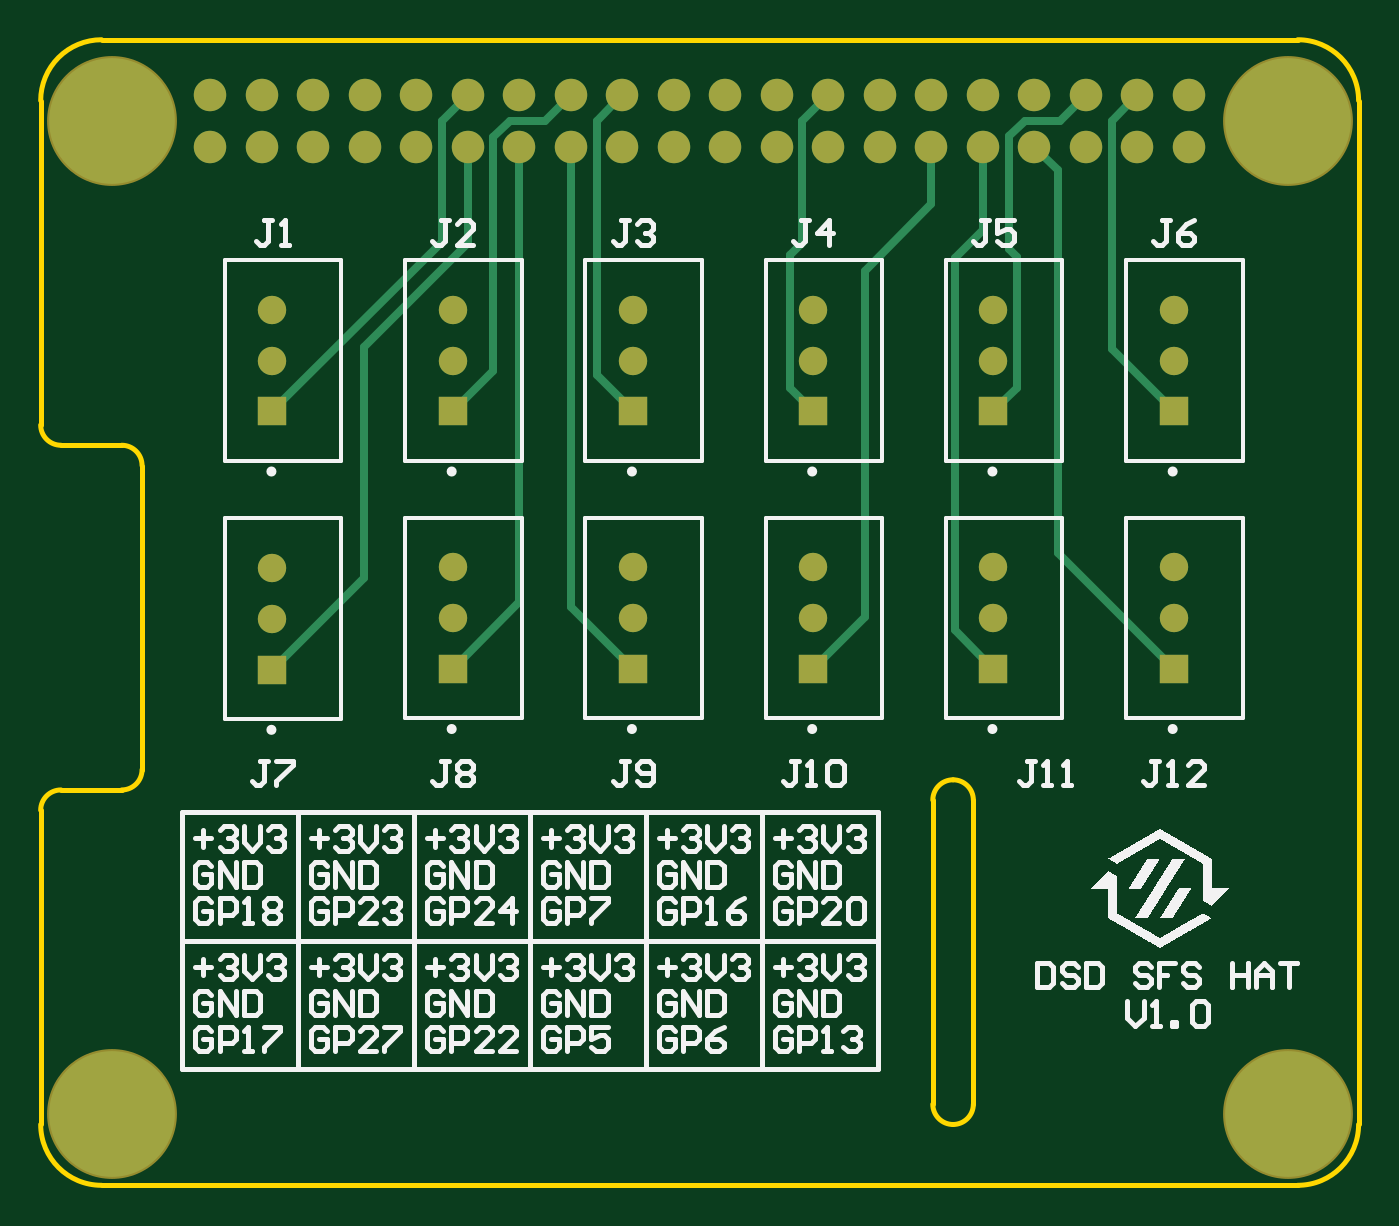
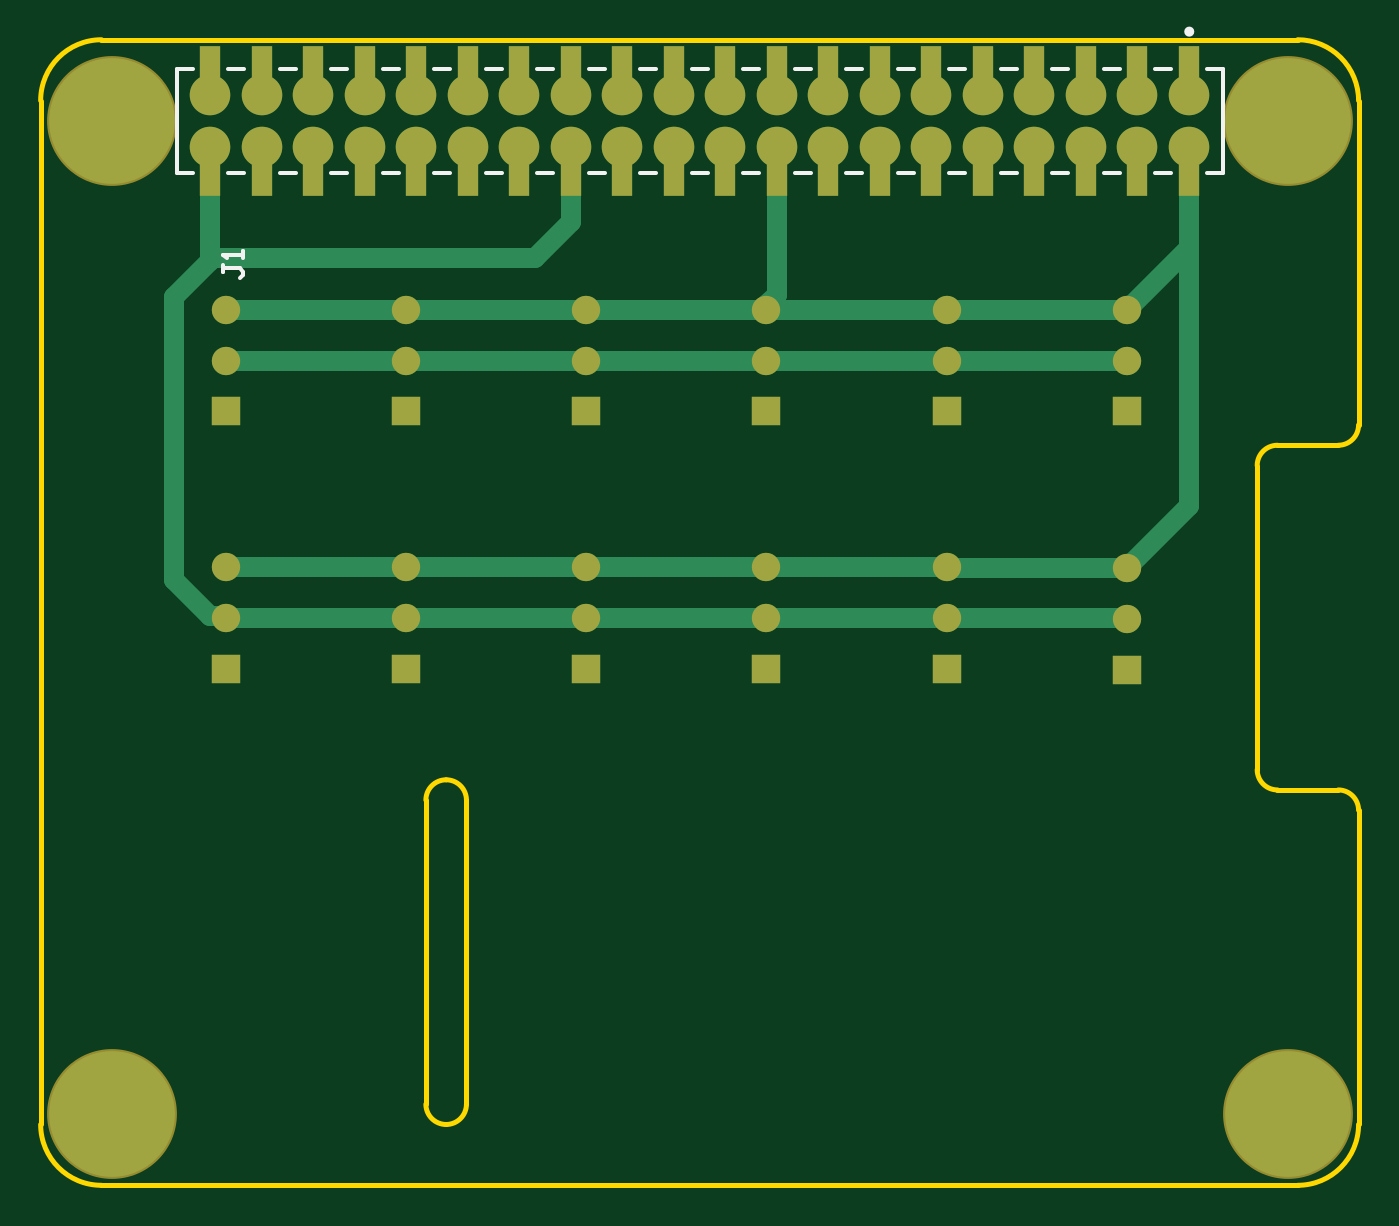
Circuit board: 10 layer files. Board 65.0 x 56.5 mm.
- bottom_copper: Raspberry Pi HAT.GBL (4033 bytes)
- bottom_silk: Raspberry Pi HAT.GBO (1596 bytes)
- paste: Raspberry Pi HAT.GBP (987 bytes)
- bottom_mask: Raspberry Pi HAT.GBS (2589 bytes)
- outline: Raspberry Pi HAT.GKO (271 bytes)
- outline: Raspberry Pi HAT.GM1 (1181 bytes)
- top_copper: Raspberry Pi HAT.GTL (3191 bytes)
- top_silk: Raspberry Pi HAT.GTO (75504 bytes)
- paste: Raspberry Pi HAT.GTP (270 bytes)
- top_mask: Raspberry Pi HAT.GTS (1867 bytes)

=== bottom_copper: Raspberry Pi HAT.GBL ===
G04*
G04 #@! TF.GenerationSoftware,Altium Limited,Altium Designer,25.1.2 (22)*
G04*
G04 Layer_Physical_Order=2*
G04 Layer_Color=16711680*
%FSLAX44Y44*%
%MOMM*%
G71*
G04*
G04 #@! TF.SameCoordinates,64B4FDAD-AF64-4148-92BB-00BBC35E7A55*
G04*
G04*
G04 #@! TF.FilePolarity,Positive*
G04*
G01*
G75*
%ADD11C,0.2540*%
%ADD13C,1.4000*%
%ADD14R,1.4000X1.4000*%
%ADD18C,6.2000*%
%ADD19R,1.0000X1.5600*%
%ADD20C,1.0000*%
%ADD21C,2.0000*%
D11*
X131159Y499821D02*
Y508959D01*
X134500Y512300D01*
X105759Y508959D02*
X109100Y512300D01*
X105759Y499821D02*
Y508959D01*
D13*
X558800Y431800D02*
D03*
Y406800D02*
D03*
X469900Y431800D02*
D03*
Y406800D02*
D03*
X381000Y304800D02*
D03*
Y279800D02*
D03*
X114300Y304400D02*
D03*
Y279400D02*
D03*
X203200Y304800D02*
D03*
Y279800D02*
D03*
X292100Y304800D02*
D03*
Y279800D02*
D03*
X558800Y304800D02*
D03*
Y279800D02*
D03*
X469900Y304800D02*
D03*
Y279800D02*
D03*
X114300Y431800D02*
D03*
Y406800D02*
D03*
X292100Y431800D02*
D03*
Y406800D02*
D03*
X381000Y431800D02*
D03*
Y406800D02*
D03*
X203200Y431800D02*
D03*
Y406800D02*
D03*
D14*
X558800Y381800D02*
D03*
X469900D02*
D03*
X381000Y254800D02*
D03*
X114300Y254400D02*
D03*
X203200Y254800D02*
D03*
X292100D02*
D03*
X558800D02*
D03*
X469900D02*
D03*
X114300Y381800D02*
D03*
X292100D02*
D03*
X381000D02*
D03*
X203200D02*
D03*
D18*
X615000Y525000D02*
D03*
X35000D02*
D03*
X615000Y35000D02*
D03*
X35000D02*
D03*
D19*
X83700Y554050D02*
D03*
X109100D02*
D03*
X134500D02*
D03*
X159900D02*
D03*
X185300D02*
D03*
X210700D02*
D03*
X236100D02*
D03*
X261500D02*
D03*
X286900D02*
D03*
X312300D02*
D03*
X337700D02*
D03*
X363100D02*
D03*
X388500D02*
D03*
X413900D02*
D03*
X439300D02*
D03*
X464700D02*
D03*
X490100D02*
D03*
X515500D02*
D03*
X540900D02*
D03*
X566300D02*
D03*
X83700Y495950D02*
D03*
X109100D02*
D03*
X134500D02*
D03*
X159900D02*
D03*
X185300D02*
D03*
X210700D02*
D03*
X236100D02*
D03*
X261500D02*
D03*
X286900D02*
D03*
X312300D02*
D03*
X337700D02*
D03*
X363100D02*
D03*
X388500D02*
D03*
X413900D02*
D03*
X439300D02*
D03*
X464700D02*
D03*
X490100D02*
D03*
X515500D02*
D03*
X540900D02*
D03*
X566300D02*
D03*
D20*
X388500D02*
Y512300D01*
Y475100D02*
Y495950D01*
X565150Y457200D02*
X566300Y456050D01*
X406400Y457200D02*
X565150D01*
X388500Y475100D02*
X406400Y457200D01*
X584200Y298450D02*
Y438150D01*
X566315Y280565D02*
X584200Y298450D01*
X558800Y279800D02*
X559565Y280565D01*
X566315D01*
X469900Y279800D02*
X558800D01*
X566300Y456050D02*
Y495950D01*
Y456050D02*
X584200Y438150D01*
X566300Y495950D02*
Y512300D01*
X114300Y279400D02*
X114500Y279600D01*
X203000D02*
X203200Y279800D01*
X114500Y279600D02*
X203000D01*
X203200Y279800D02*
X292100D01*
X381000D01*
X469900D01*
Y406800D02*
X558800D01*
X381000D02*
X469900D01*
X292100D02*
X381000D01*
X203200D02*
X292100D01*
X114300D02*
X203200D01*
X286900Y495950D02*
Y512300D01*
Y439165D02*
Y495950D01*
Y439165D02*
X292100Y433965D01*
Y431800D02*
Y433965D01*
X469900Y304800D02*
X558800D01*
X381000D02*
X469900D01*
X292100D02*
X381000D01*
X203200D02*
X292100D01*
X114500Y304600D02*
X203000D01*
X203200Y304800D01*
X114300Y304400D02*
X114500Y304600D01*
X83700Y335000D02*
X114300Y304400D01*
X83700Y335000D02*
Y462400D01*
X469900Y431800D02*
X558800D01*
X381000D02*
X469900D01*
X292100D02*
X381000D01*
X203200D02*
X292100D01*
X114300D02*
X203200D01*
X83700Y495950D02*
Y512300D01*
Y462400D02*
Y495950D01*
Y462400D02*
X114300Y431800D01*
D21*
X83700Y537700D02*
D03*
X109100D02*
D03*
X134500D02*
D03*
X159900D02*
D03*
X185300D02*
D03*
X210700D02*
D03*
X236100D02*
D03*
X261500D02*
D03*
X286900D02*
D03*
X312300D02*
D03*
X337700D02*
D03*
X363100D02*
D03*
X388500D02*
D03*
X413900D02*
D03*
X439300D02*
D03*
X464700D02*
D03*
X490100D02*
D03*
X515500D02*
D03*
X540900D02*
D03*
X566300D02*
D03*
X83700Y512300D02*
D03*
X109100D02*
D03*
X134500D02*
D03*
X159900D02*
D03*
X185300D02*
D03*
X210700D02*
D03*
X236100D02*
D03*
X261500D02*
D03*
X286900D02*
D03*
X312300D02*
D03*
X337700D02*
D03*
X363100D02*
D03*
X388500D02*
D03*
X413900D02*
D03*
X439300D02*
D03*
X464700D02*
D03*
X490100D02*
D03*
X515500D02*
D03*
X540900D02*
D03*
X566300D02*
D03*
M02*

=== bottom_silk: Raspberry Pi HAT.GBO ===
G04*
G04 #@! TF.GenerationSoftware,Altium Limited,Altium Designer,25.1.2 (22)*
G04*
G04 Layer_Color=32896*
%FSLAX44Y44*%
%MOMM*%
G71*
G04*
G04 #@! TF.SameCoordinates,64B4FDAD-AF64-4148-92BB-00BBC35E7A55*
G04*
G04*
G04 #@! TF.FilePolarity,Positive*
G04*
G01*
G75*
%ADD10C,0.2500*%
%ADD12C,0.2000*%
D10*
X84750Y569000D02*
G03*
X84750Y569000I-1250J0D01*
G01*
D12*
X67000Y499250D02*
X74950D01*
X92450D02*
X100350D01*
X117850D02*
X125750D01*
X143250D02*
X151150D01*
X168650D02*
X176550D01*
X194050D02*
X201950D01*
X219450D02*
X227350D01*
X244850D02*
X252750D01*
X270250D02*
X278150D01*
X295650D02*
X303550D01*
X321050D02*
X328950D01*
X346450D02*
X354350D01*
X371850D02*
X379750D01*
X397250D02*
X405150D01*
X422650D02*
X430550D01*
X448050D02*
X455950D01*
X473450D02*
X481350D01*
X498850D02*
X506750D01*
X524250D02*
X532150D01*
X549650D02*
X557550D01*
X575050D02*
X583000D01*
Y550750D01*
X67000D02*
X74950D01*
X92450D02*
X100350D01*
X117850D02*
X125750D01*
X143250D02*
X151150D01*
X168650D02*
X176550D01*
X194050D02*
X201950D01*
X219450D02*
X227350D01*
X244850D02*
X252750D01*
X270250D02*
X278150D01*
X295650D02*
X303550D01*
X321050D02*
X328950D01*
X346450D02*
X354350D01*
X371850D02*
X379750D01*
X397250D02*
X405150D01*
X422650D02*
X430550D01*
X448050D02*
X455950D01*
X473450D02*
X481350D01*
X498850D02*
X506750D01*
X524250D02*
X532150D01*
X549650D02*
X557550D01*
X575050D02*
X583000D01*
X67000Y499250D02*
Y550750D01*
X559998Y454000D02*
Y450668D01*
Y452334D01*
X551668D01*
X550002Y450668D01*
Y449002D01*
X551668Y447336D01*
X550002Y457332D02*
Y460664D01*
Y458998D01*
X559998D01*
X558332Y457332D01*
M02*

=== paste: Raspberry Pi HAT.GBP ===
G04*
G04 #@! TF.GenerationSoftware,Altium Limited,Altium Designer,25.1.2 (22)*
G04*
G04 Layer_Color=128*
%FSLAX44Y44*%
%MOMM*%
G71*
G04*
G04 #@! TF.SameCoordinates,64B4FDAD-AF64-4148-92BB-00BBC35E7A55*
G04*
G04*
G04 #@! TF.FilePolarity,Positive*
G04*
G01*
G75*
%ADD19R,1.0000X1.5600*%
D19*
X83700Y554050D02*
D03*
X109100D02*
D03*
X134500D02*
D03*
X159900D02*
D03*
X185300D02*
D03*
X210700D02*
D03*
X236100D02*
D03*
X261500D02*
D03*
X286900D02*
D03*
X312300D02*
D03*
X337700D02*
D03*
X363100D02*
D03*
X388500D02*
D03*
X413900D02*
D03*
X439300D02*
D03*
X464700D02*
D03*
X490100D02*
D03*
X515500D02*
D03*
X540900D02*
D03*
X566300D02*
D03*
X83700Y495950D02*
D03*
X109100D02*
D03*
X134500D02*
D03*
X159900D02*
D03*
X185300D02*
D03*
X210700D02*
D03*
X236100D02*
D03*
X261500D02*
D03*
X286900D02*
D03*
X312300D02*
D03*
X337700D02*
D03*
X363100D02*
D03*
X388500D02*
D03*
X413900D02*
D03*
X439300D02*
D03*
X464700D02*
D03*
X490100D02*
D03*
X515500D02*
D03*
X540900D02*
D03*
X566300D02*
D03*
M02*

=== bottom_mask: Raspberry Pi HAT.GBS ===
G04*
G04 #@! TF.GenerationSoftware,Altium Limited,Altium Designer,25.1.2 (22)*
G04*
G04 Layer_Color=16711935*
%FSLAX44Y44*%
%MOMM*%
G71*
G04*
G04 #@! TF.SameCoordinates,64B4FDAD-AF64-4148-92BB-00BBC35E7A55*
G04*
G04*
G04 #@! TF.FilePolarity,Negative*
G04*
G01*
G75*
%ADD13C,1.4000*%
%ADD14R,1.4000X1.4000*%
%ADD16C,6.4032*%
%ADD19R,1.0000X1.5600*%
%ADD21C,2.0000*%
D13*
X558800Y431800D02*
D03*
Y406800D02*
D03*
X469900Y431800D02*
D03*
Y406800D02*
D03*
X381000Y304800D02*
D03*
Y279800D02*
D03*
X114300Y304400D02*
D03*
Y279400D02*
D03*
X203200Y304800D02*
D03*
Y279800D02*
D03*
X292100Y304800D02*
D03*
Y279800D02*
D03*
X558800Y304800D02*
D03*
Y279800D02*
D03*
X469900Y304800D02*
D03*
Y279800D02*
D03*
X114300Y431800D02*
D03*
Y406800D02*
D03*
X292100Y431800D02*
D03*
Y406800D02*
D03*
X381000Y431800D02*
D03*
Y406800D02*
D03*
X203200Y431800D02*
D03*
Y406800D02*
D03*
D14*
X558800Y381800D02*
D03*
X469900D02*
D03*
X381000Y254800D02*
D03*
X114300Y254400D02*
D03*
X203200Y254800D02*
D03*
X292100D02*
D03*
X558800D02*
D03*
X469900D02*
D03*
X114300Y381800D02*
D03*
X292100D02*
D03*
X381000D02*
D03*
X203200D02*
D03*
D16*
X615000Y525000D02*
D03*
X35000D02*
D03*
X615000Y35000D02*
D03*
X35000D02*
D03*
D19*
X83700Y554050D02*
D03*
X109100D02*
D03*
X134500D02*
D03*
X159900D02*
D03*
X185300D02*
D03*
X210700D02*
D03*
X236100D02*
D03*
X261500D02*
D03*
X286900D02*
D03*
X312300D02*
D03*
X337700D02*
D03*
X363100D02*
D03*
X388500D02*
D03*
X413900D02*
D03*
X439300D02*
D03*
X464700D02*
D03*
X490100D02*
D03*
X515500D02*
D03*
X540900D02*
D03*
X566300D02*
D03*
X83700Y495950D02*
D03*
X109100D02*
D03*
X134500D02*
D03*
X159900D02*
D03*
X185300D02*
D03*
X210700D02*
D03*
X236100D02*
D03*
X261500D02*
D03*
X286900D02*
D03*
X312300D02*
D03*
X337700D02*
D03*
X363100D02*
D03*
X388500D02*
D03*
X413900D02*
D03*
X439300D02*
D03*
X464700D02*
D03*
X490100D02*
D03*
X515500D02*
D03*
X540900D02*
D03*
X566300D02*
D03*
D21*
X83700Y537700D02*
D03*
X109100D02*
D03*
X134500D02*
D03*
X159900D02*
D03*
X185300D02*
D03*
X210700D02*
D03*
X236100D02*
D03*
X261500D02*
D03*
X286900D02*
D03*
X312300D02*
D03*
X337700D02*
D03*
X363100D02*
D03*
X388500D02*
D03*
X413900D02*
D03*
X439300D02*
D03*
X464700D02*
D03*
X490100D02*
D03*
X515500D02*
D03*
X540900D02*
D03*
X566300D02*
D03*
X83700Y512300D02*
D03*
X109100D02*
D03*
X134500D02*
D03*
X159900D02*
D03*
X185300D02*
D03*
X210700D02*
D03*
X236100D02*
D03*
X261500D02*
D03*
X286900D02*
D03*
X312300D02*
D03*
X337700D02*
D03*
X363100D02*
D03*
X388500D02*
D03*
X413900D02*
D03*
X439300D02*
D03*
X464700D02*
D03*
X490100D02*
D03*
X515500D02*
D03*
X540900D02*
D03*
X566300D02*
D03*
M02*

=== outline: Raspberry Pi HAT.GKO ===
G04*
G04 #@! TF.GenerationSoftware,Altium Limited,Altium Designer,25.1.2 (22)*
G04*
G04 Layer_Color=16711935*
%FSLAX44Y44*%
%MOMM*%
G71*
G04*
G04 #@! TF.SameCoordinates,64B4FDAD-AF64-4148-92BB-00BBC35E7A55*
G04*
G04*
G04 #@! TF.FilePolarity,Positive*
G04*
G01*
G75*
M02*

=== outline: Raspberry Pi HAT.GM1 ===
G04*
G04 #@! TF.GenerationSoftware,Altium Limited,Altium Designer,25.1.2 (22)*
G04*
G04 Layer_Color=16711935*
%FSLAX44Y44*%
%MOMM*%
G71*
G04*
G04 #@! TF.SameCoordinates,64B4FDAD-AF64-4148-92BB-00BBC35E7A55*
G04*
G04*
G04 #@! TF.FilePolarity,Positive*
G04*
G01*
G75*
%ADD11C,0.2540*%
D11*
X460000Y190000D02*
G03*
X450000Y200000I-10000J0D01*
G01*
Y30000D02*
G03*
X460000Y40000I0J10000D01*
G01*
X450000Y200000D02*
G03*
X440000Y190000I0J-10000D01*
G01*
Y40000D02*
G03*
X450000Y30000I10000J0D01*
G01*
X50000Y355000D02*
G03*
X40000Y365000I-10000J0D01*
G01*
Y195000D02*
G03*
X50000Y205000I0J10000D01*
G01*
X30000Y565000D02*
G03*
X0Y535000I0J-30000D01*
G01*
X650000D02*
G03*
X620000Y565000I-30000J0D01*
G01*
Y0D02*
G03*
X650000Y30000I0J30000D01*
G01*
X0D02*
G03*
X30000Y0I30000J0D01*
G01*
X0Y375000D02*
G03*
X10000Y365000I10000J0D01*
G01*
Y195000D02*
G03*
X0Y185000I0J-10000D01*
G01*
X460000Y40000D02*
Y190000D01*
X440000Y40000D02*
Y190000D01*
X10000Y365000D02*
X40000D01*
X10000Y195000D02*
X40000Y195000D01*
X50000Y205000D02*
Y355000D01*
X30000Y-0D02*
X620000Y0D01*
X650000Y535000D02*
X650000Y30000D01*
X0D02*
Y185000D01*
Y375000D02*
Y535000D01*
X30000Y565000D02*
X620000Y565000D01*
M02*

=== top_copper: Raspberry Pi HAT.GTL ===
G04*
G04 #@! TF.GenerationSoftware,Altium Limited,Altium Designer,25.1.2 (22)*
G04*
G04 Layer_Physical_Order=1*
G04 Layer_Color=255*
%FSLAX44Y44*%
%MOMM*%
G71*
G04*
G04 #@! TF.SameCoordinates,64B4FDAD-AF64-4148-92BB-00BBC35E7A55*
G04*
G04*
G04 #@! TF.FilePolarity,Positive*
G04*
G01*
G75*
%ADD13C,1.4000*%
%ADD14R,1.4000X1.4000*%
%ADD15C,1.6000*%
%ADD17C,0.4000*%
%ADD18C,6.2000*%
D13*
X558800Y431800D02*
D03*
Y406800D02*
D03*
X469900Y431800D02*
D03*
Y406800D02*
D03*
X381000Y304800D02*
D03*
Y279800D02*
D03*
X114300Y304400D02*
D03*
Y279400D02*
D03*
X203200Y304800D02*
D03*
Y279800D02*
D03*
X292100Y304800D02*
D03*
Y279800D02*
D03*
X558800Y304800D02*
D03*
Y279800D02*
D03*
X469900Y304800D02*
D03*
Y279800D02*
D03*
X114300Y431800D02*
D03*
Y406800D02*
D03*
X292100Y431800D02*
D03*
Y406800D02*
D03*
X381000Y431800D02*
D03*
Y406800D02*
D03*
X203200Y431800D02*
D03*
Y406800D02*
D03*
D14*
X558800Y381800D02*
D03*
X469900D02*
D03*
X381000Y254800D02*
D03*
X114300Y254400D02*
D03*
X203200Y254800D02*
D03*
X292100D02*
D03*
X558800D02*
D03*
X469900D02*
D03*
X114300Y381800D02*
D03*
X292100D02*
D03*
X381000D02*
D03*
X203200D02*
D03*
D15*
X83700Y537700D02*
D03*
X109100D02*
D03*
X134500D02*
D03*
X159900D02*
D03*
X185300D02*
D03*
X210700D02*
D03*
X236100D02*
D03*
X261500D02*
D03*
X286900D02*
D03*
X312300D02*
D03*
X337700D02*
D03*
X363100D02*
D03*
X388500D02*
D03*
X413900D02*
D03*
X439300D02*
D03*
X464700D02*
D03*
X490100D02*
D03*
X515500D02*
D03*
X540900D02*
D03*
X566300D02*
D03*
X83700Y512300D02*
D03*
X109100D02*
D03*
X134500D02*
D03*
X159900D02*
D03*
X185300D02*
D03*
X210700D02*
D03*
X236100D02*
D03*
X261500D02*
D03*
X286900D02*
D03*
X312300D02*
D03*
X337700D02*
D03*
X363100D02*
D03*
X388500D02*
D03*
X413900D02*
D03*
X439300D02*
D03*
X464700D02*
D03*
X490100D02*
D03*
X515500D02*
D03*
X540900D02*
D03*
X566300D02*
D03*
D17*
X369460Y393340D02*
X381000Y381800D01*
X369460Y393340D02*
Y458716D01*
X375640Y464896D01*
Y524840D01*
X388500Y537700D01*
X381000Y254800D02*
X406400Y280200D01*
X439300Y483750D02*
Y512300D01*
X406400Y450850D02*
X439300Y483750D01*
X406400Y280200D02*
Y450850D01*
X501650Y311950D02*
X558800Y254800D01*
X490100Y512300D02*
X501650Y500750D01*
Y311950D02*
Y500750D01*
X469900Y381800D02*
X481440Y393340D01*
Y457817D01*
X477560Y461697D02*
X481440Y457817D01*
X477560Y461697D02*
Y517494D01*
X485226Y525160D01*
X502960D01*
X515500Y537700D01*
X450850Y273850D02*
Y457200D01*
X464700Y471050D02*
Y512300D01*
X450850Y457200D02*
X464700Y471050D01*
X450850Y273850D02*
X469900Y254800D01*
X528360Y412240D02*
X558800Y381800D01*
X528360Y412240D02*
Y525160D01*
X540900Y537700D01*
X274360Y399540D02*
X292100Y381800D01*
X274360Y399540D02*
Y525160D01*
X286900Y537700D01*
X261500Y285400D02*
X292100Y254800D01*
X261500Y285400D02*
Y512300D01*
X203200Y254800D02*
X236100Y287700D01*
Y512300D01*
X223240Y401840D02*
Y517174D01*
X203200Y381800D02*
X223240Y401840D01*
Y517174D02*
X231226Y525160D01*
X248960D01*
X261500Y537700D01*
X210700Y464700D02*
Y512300D01*
X159340Y299440D02*
Y413340D01*
X210700Y464700D01*
X114300Y254400D02*
X159340Y299440D01*
X114300Y381800D02*
X197840Y465340D01*
Y524840D01*
X210700Y537700D01*
D18*
X615000Y525000D02*
D03*
X35000D02*
D03*
X615000Y35000D02*
D03*
X35000D02*
D03*
M02*

=== top_silk: Raspberry Pi HAT.GTO (75504 bytes, source omitted) ===
=== paste: Raspberry Pi HAT.GTP ===
G04*
G04 #@! TF.GenerationSoftware,Altium Limited,Altium Designer,25.1.2 (22)*
G04*
G04 Layer_Color=8421504*
%FSLAX44Y44*%
%MOMM*%
G71*
G04*
G04 #@! TF.SameCoordinates,64B4FDAD-AF64-4148-92BB-00BBC35E7A55*
G04*
G04*
G04 #@! TF.FilePolarity,Positive*
G04*
G01*
G75*
M02*

=== top_mask: Raspberry Pi HAT.GTS ===
G04*
G04 #@! TF.GenerationSoftware,Altium Limited,Altium Designer,25.1.2 (22)*
G04*
G04 Layer_Color=8388736*
%FSLAX44Y44*%
%MOMM*%
G71*
G04*
G04 #@! TF.SameCoordinates,64B4FDAD-AF64-4148-92BB-00BBC35E7A55*
G04*
G04*
G04 #@! TF.FilePolarity,Negative*
G04*
G01*
G75*
%ADD13C,1.4000*%
%ADD14R,1.4000X1.4000*%
%ADD15C,1.6000*%
%ADD16C,6.4032*%
D13*
X558800Y431800D02*
D03*
Y406800D02*
D03*
X469900Y431800D02*
D03*
Y406800D02*
D03*
X381000Y304800D02*
D03*
Y279800D02*
D03*
X114300Y304400D02*
D03*
Y279400D02*
D03*
X203200Y304800D02*
D03*
Y279800D02*
D03*
X292100Y304800D02*
D03*
Y279800D02*
D03*
X558800Y304800D02*
D03*
Y279800D02*
D03*
X469900Y304800D02*
D03*
Y279800D02*
D03*
X114300Y431800D02*
D03*
Y406800D02*
D03*
X292100Y431800D02*
D03*
Y406800D02*
D03*
X381000Y431800D02*
D03*
Y406800D02*
D03*
X203200Y431800D02*
D03*
Y406800D02*
D03*
D14*
X558800Y381800D02*
D03*
X469900D02*
D03*
X381000Y254800D02*
D03*
X114300Y254400D02*
D03*
X203200Y254800D02*
D03*
X292100D02*
D03*
X558800D02*
D03*
X469900D02*
D03*
X114300Y381800D02*
D03*
X292100D02*
D03*
X381000D02*
D03*
X203200D02*
D03*
D15*
X83700Y537700D02*
D03*
X109100D02*
D03*
X134500D02*
D03*
X159900D02*
D03*
X185300D02*
D03*
X210700D02*
D03*
X236100D02*
D03*
X261500D02*
D03*
X286900D02*
D03*
X312300D02*
D03*
X337700D02*
D03*
X363100D02*
D03*
X388500D02*
D03*
X413900D02*
D03*
X439300D02*
D03*
X464700D02*
D03*
X490100D02*
D03*
X515500D02*
D03*
X540900D02*
D03*
X566300D02*
D03*
X83700Y512300D02*
D03*
X109100D02*
D03*
X134500D02*
D03*
X159900D02*
D03*
X185300D02*
D03*
X210700D02*
D03*
X236100D02*
D03*
X261500D02*
D03*
X286900D02*
D03*
X312300D02*
D03*
X337700D02*
D03*
X363100D02*
D03*
X388500D02*
D03*
X413900D02*
D03*
X439300D02*
D03*
X464700D02*
D03*
X490100D02*
D03*
X515500D02*
D03*
X540900D02*
D03*
X566300D02*
D03*
D16*
X615000Y525000D02*
D03*
X35000D02*
D03*
X615000Y35000D02*
D03*
X35000D02*
D03*
M02*

